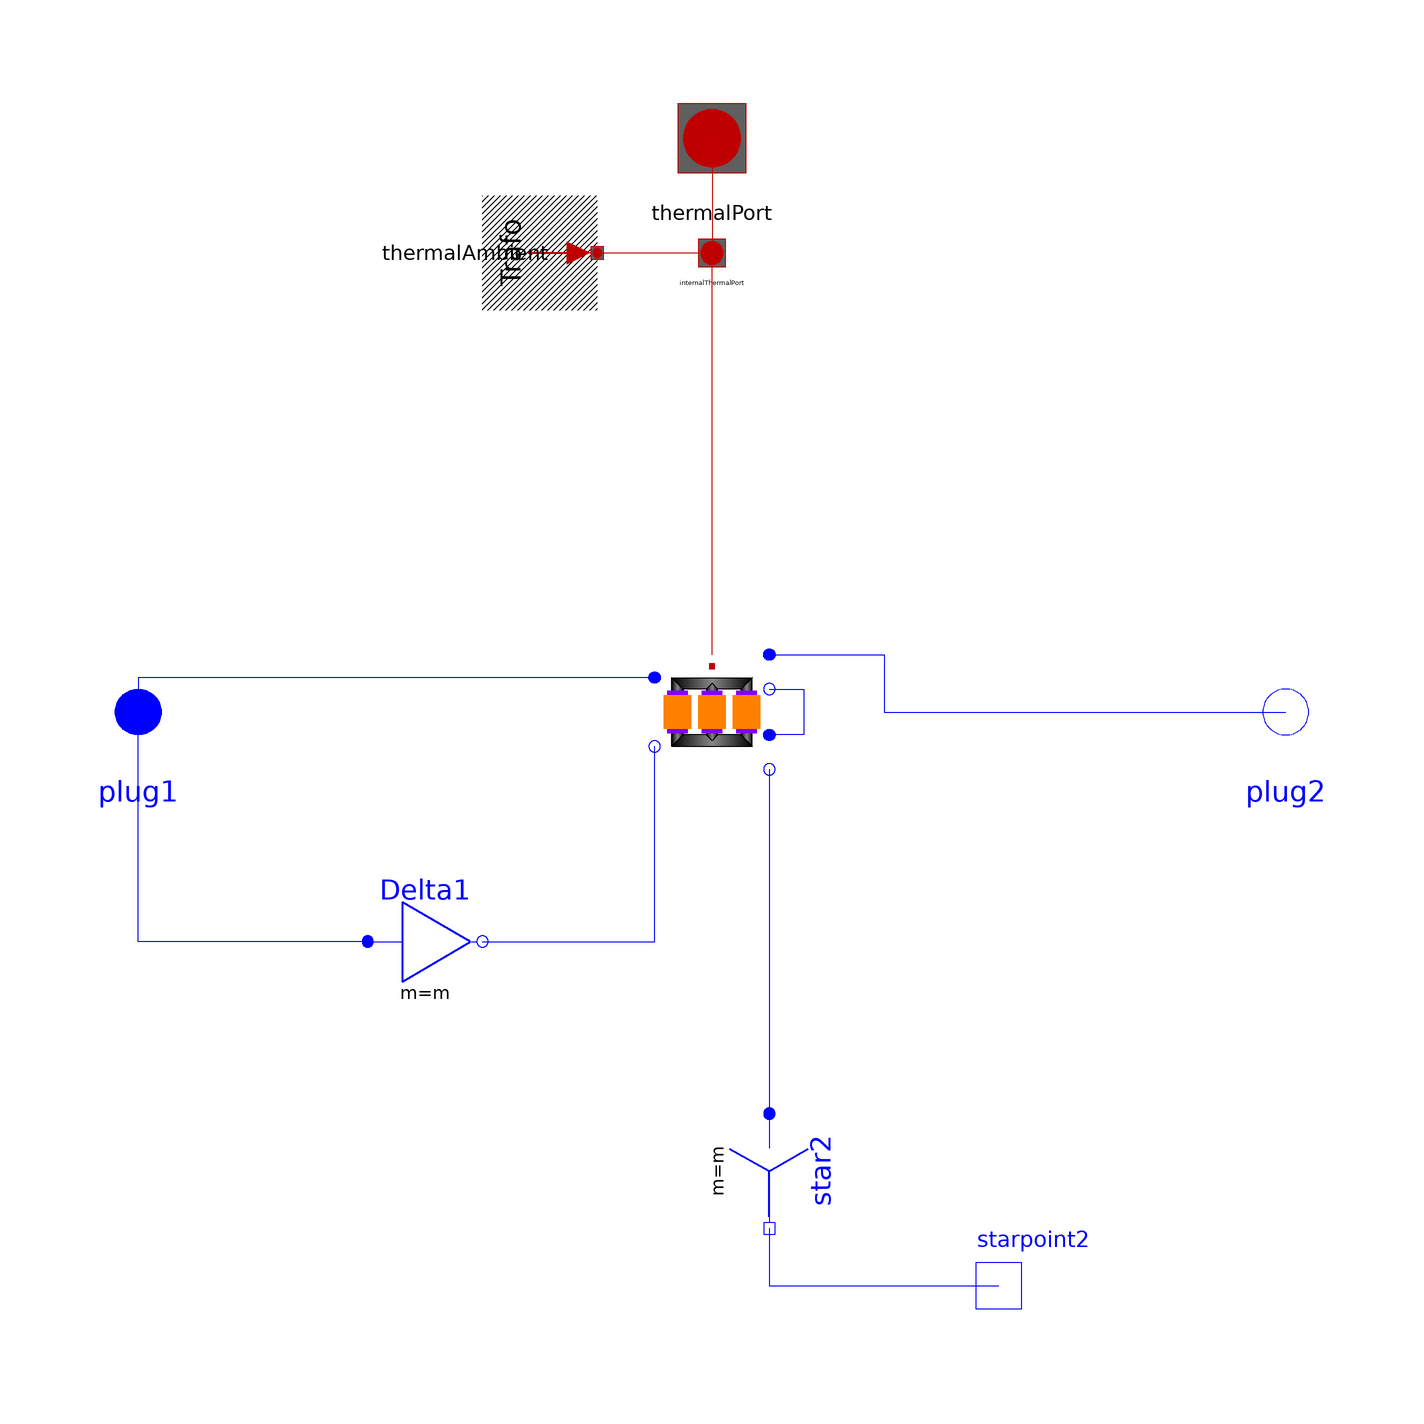

Above is the diagram view of the following Modelica model: its components placed by their Placement annotations and its connect equations drawn as lines.

model Dy11 "Transformer Dy11"
  extends Modelica_Magnetic_Transformers.Interfaces.ThreePhase.Transformer(final VectorGroup="Dy11");
  Modelica.Electrical.MultiPhase.Basic.Star star2(final m=m)
    annotation (Placement(transformation(
        origin={10,-80},
        extent={{-10,-10},{10,10}},
        rotation=270)));
  Modelica.Electrical.Analog.Interfaces.NegativePin starpoint2
    annotation (Placement(transformation(extent={{40,-110},{60,-90}},
          rotation=0)));
  Modelica.Electrical.MultiPhase.Basic.Delta Delta1(final m=m)
    annotation (Placement(transformation(extent={{-60,-50},{-40,-30}},
          rotation=0)));
equation
  connect(star2.pin_n, starpoint2) annotation (Line(points={{10,-90},{
          10,-100},{50,-100}}, color={0,0,255}));
  connect(Delta1.plug_n, transformer.plug_n1) annotation (Line(points={{-40,-40},
        {-10,-40},{-10,-6}},   color={0,0,255}));
  connect(transformer.plug_n3, star2.plug_p) annotation (Line(points={{10,-10},
          {10,-40},{10,-70},{10,-70}}, color={0,0,255}));
connect(transformer.plug_p1, plug1) annotation (Line(
    points={{-10,6},{-100,6},{-100,0}},
    color={0,0,255},
    smooth=Smooth.None));
connect(Delta1.plug_p, plug1) annotation (Line(
    points={{-60,-40},{-100,-40},{-100,4.44089e-16}},
    color={0,0,255},
    smooth=Smooth.None));
connect(transformer.plug_p2, plug2) annotation (Line(
    points={{10,10},{30,10},{30,0},{100,0}},
    color={0,0,255},
    smooth=Smooth.None));
connect(transformer.plug_n2, transformer.plug_p3) annotation (Line(
    points={{10,4},{16,4},{16,-4},{10,-4}},
    color={0,0,255},
    smooth=Smooth.None));
  annotation (defaultComponentName="transformer", Documentation(info="<html>
Transformer Dy11
<br>Typical parameters see:
<a href=\"modelica://Modelica.Electrical.Machines.Interfaces.PartialBasicTransformer\">PartialBasicTransformer</a>
</html>"),
  Diagram(coordinateSystem(preserveAspectRatio=false, extent={{-100,
          -100},{100,100}}), graphics));
end Dy11;